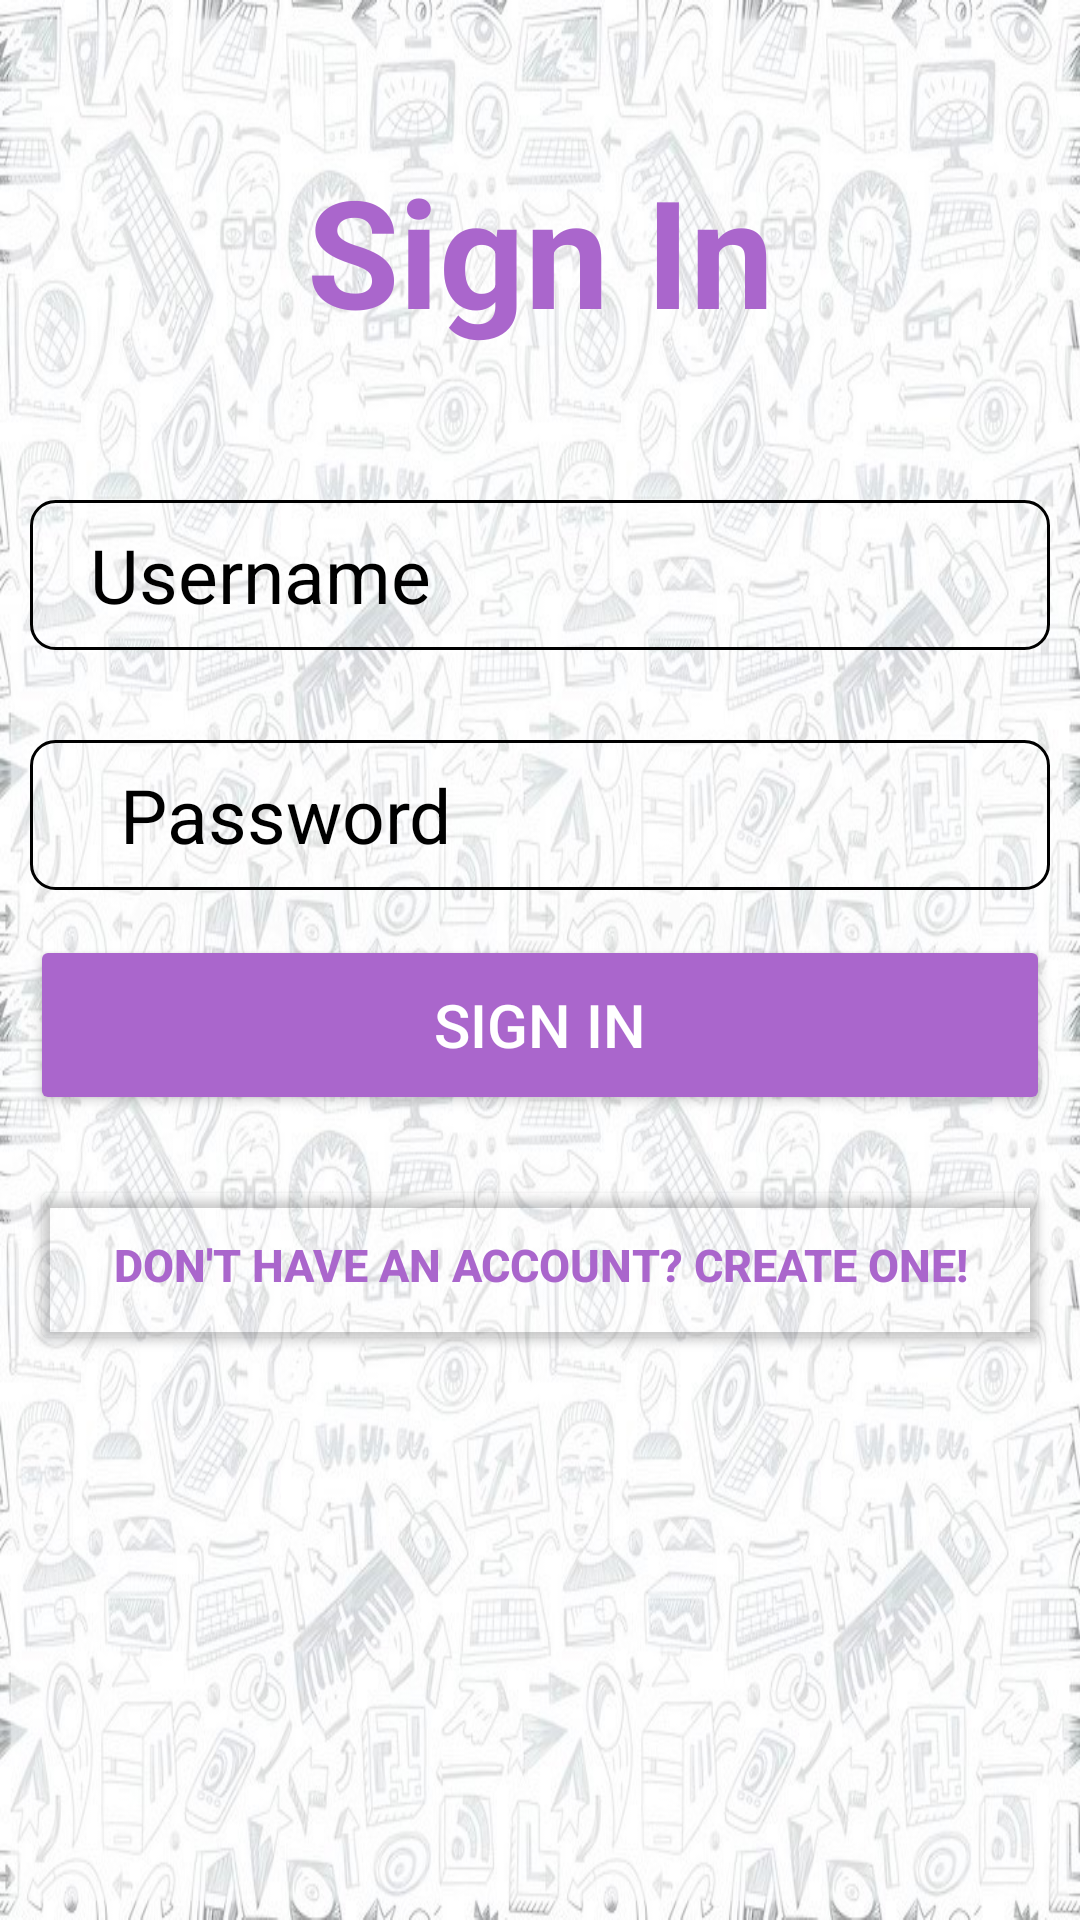

Write the Android layout XML for this screen, with the resource values it uses.
<!-- AndroidManifest.xml: application theme Theme.COEAPP_V2 -->
<!-- res/layout/activity_login.xml -->
<?xml version="1.0" encoding="utf-8"?>
<LinearLayout xmlns:android="http://schemas.android.com/apk/res/android"
    xmlns:app="http://schemas.android.com/apk/res-auto"
    xmlns:tools="http://schemas.android.com/tools"
    android:layout_width="match_parent"
    android:layout_height="match_parent"
    android:padding="10dp"
    android:background="@drawable/background_img"
    android:orientation="vertical"
    tools:context=".LoginActivity">

    <TextView
        android:layout_width="match_parent"
        android:layout_height="wrap_content"
        android:text="Sign In"
        android:textColor="@android:color/holo_purple"
        android:textSize="50dp"
        android:textStyle="bold"
        android:gravity="center_horizontal"
        android:layout_marginTop="40dp"
        android:layout_marginBottom="50dp"
        />
    <EditText
        android:layout_width="match_parent"
        android:layout_height="50dp"
        android:id="@+id/username1"
        android:hint="Username"
        android:textSize="25dp"
        android:textColorHint="@color/black"
        android:background="@drawable/edittextbackground"
        android:layout_marginBottom="30dp"
        android:paddingLeft="20dp"/>

    <EditText
        android:layout_width="match_parent"
        android:layout_height="50dp"
        android:id="@+id/password1"
        android:hint="Password"
        android:inputType="textPassword"
        android:textSize="25dp"
        android:textColorHint="@color/black"
        android:background="@drawable/edittextbackground"
        android:layout_marginBottom="15dp"
        android:paddingLeft="30dp" />

    <Button
        android:layout_width="match_parent"
        android:layout_height="60dp"
        android:id="@+id/signin1"
        android:text="Sign In"
        android:textSize="20dp"
        android:textColor="@color/white"
        android:backgroundTint="@android:color/holo_purple"
        android:layout_marginBottom="20dp"/>

    <Button
        android:layout_width="match_parent"
        android:layout_height="60dp"
        android:id="@+id/signup1"
        android:text="Don't have an account? Create one!"
        android:textSize="15dp"
        android:textColor="@android:color/holo_purple"
        android:textStyle="bold"
        android:backgroundTint="#00000000"
        android:layout_marginBottom="30dp"/>


</LinearLayout>
<!-- resources referenced by this layout -->
<resources>
  <color name="black">#FF000000</color>
  <color name="white">#FFFFFFFF</color>
  <!-- drawable background_img: jpg bitmap (drawable, 184129 bytes) -->
  <!-- drawable edittextbackground (drawable) -->
  <?xml version="1.0" encoding="utf-8"?>
  <shape android:shape="rectangle" xmlns:android="http://schemas.android.com/apk/res/android">
      <stroke android:width="1dp" android:color="@color/black"/>
      <corners android:radius="8dp" />
  </shape>
  <style name="Theme.COEAPP_V2" parent="Theme.MaterialComponents.DayNight.DarkActionBar">
          
          <item name="colorPrimary">@color/appColor</item>
          <item name="colorPrimaryVariant">@color/appColor</item>
          <item name="colorOnPrimary">@color/appColor</item>
          
          <item name="colorSecondary">@color/teal_200</item>
          <item name="colorSecondaryVariant">@color/teal_700</item>
          <item name="colorOnSecondary">@color/black</item>
          
          <item name="android:statusBarColor" tools:targetApi="l">?attr/colorPrimaryVariant</item>
          
      </style>
  <color name="appColor">#04AA6D</color>
  <color name="teal_200">#FF03DAC5</color>
  <color name="teal_700">#FF018786</color>
</resources>
